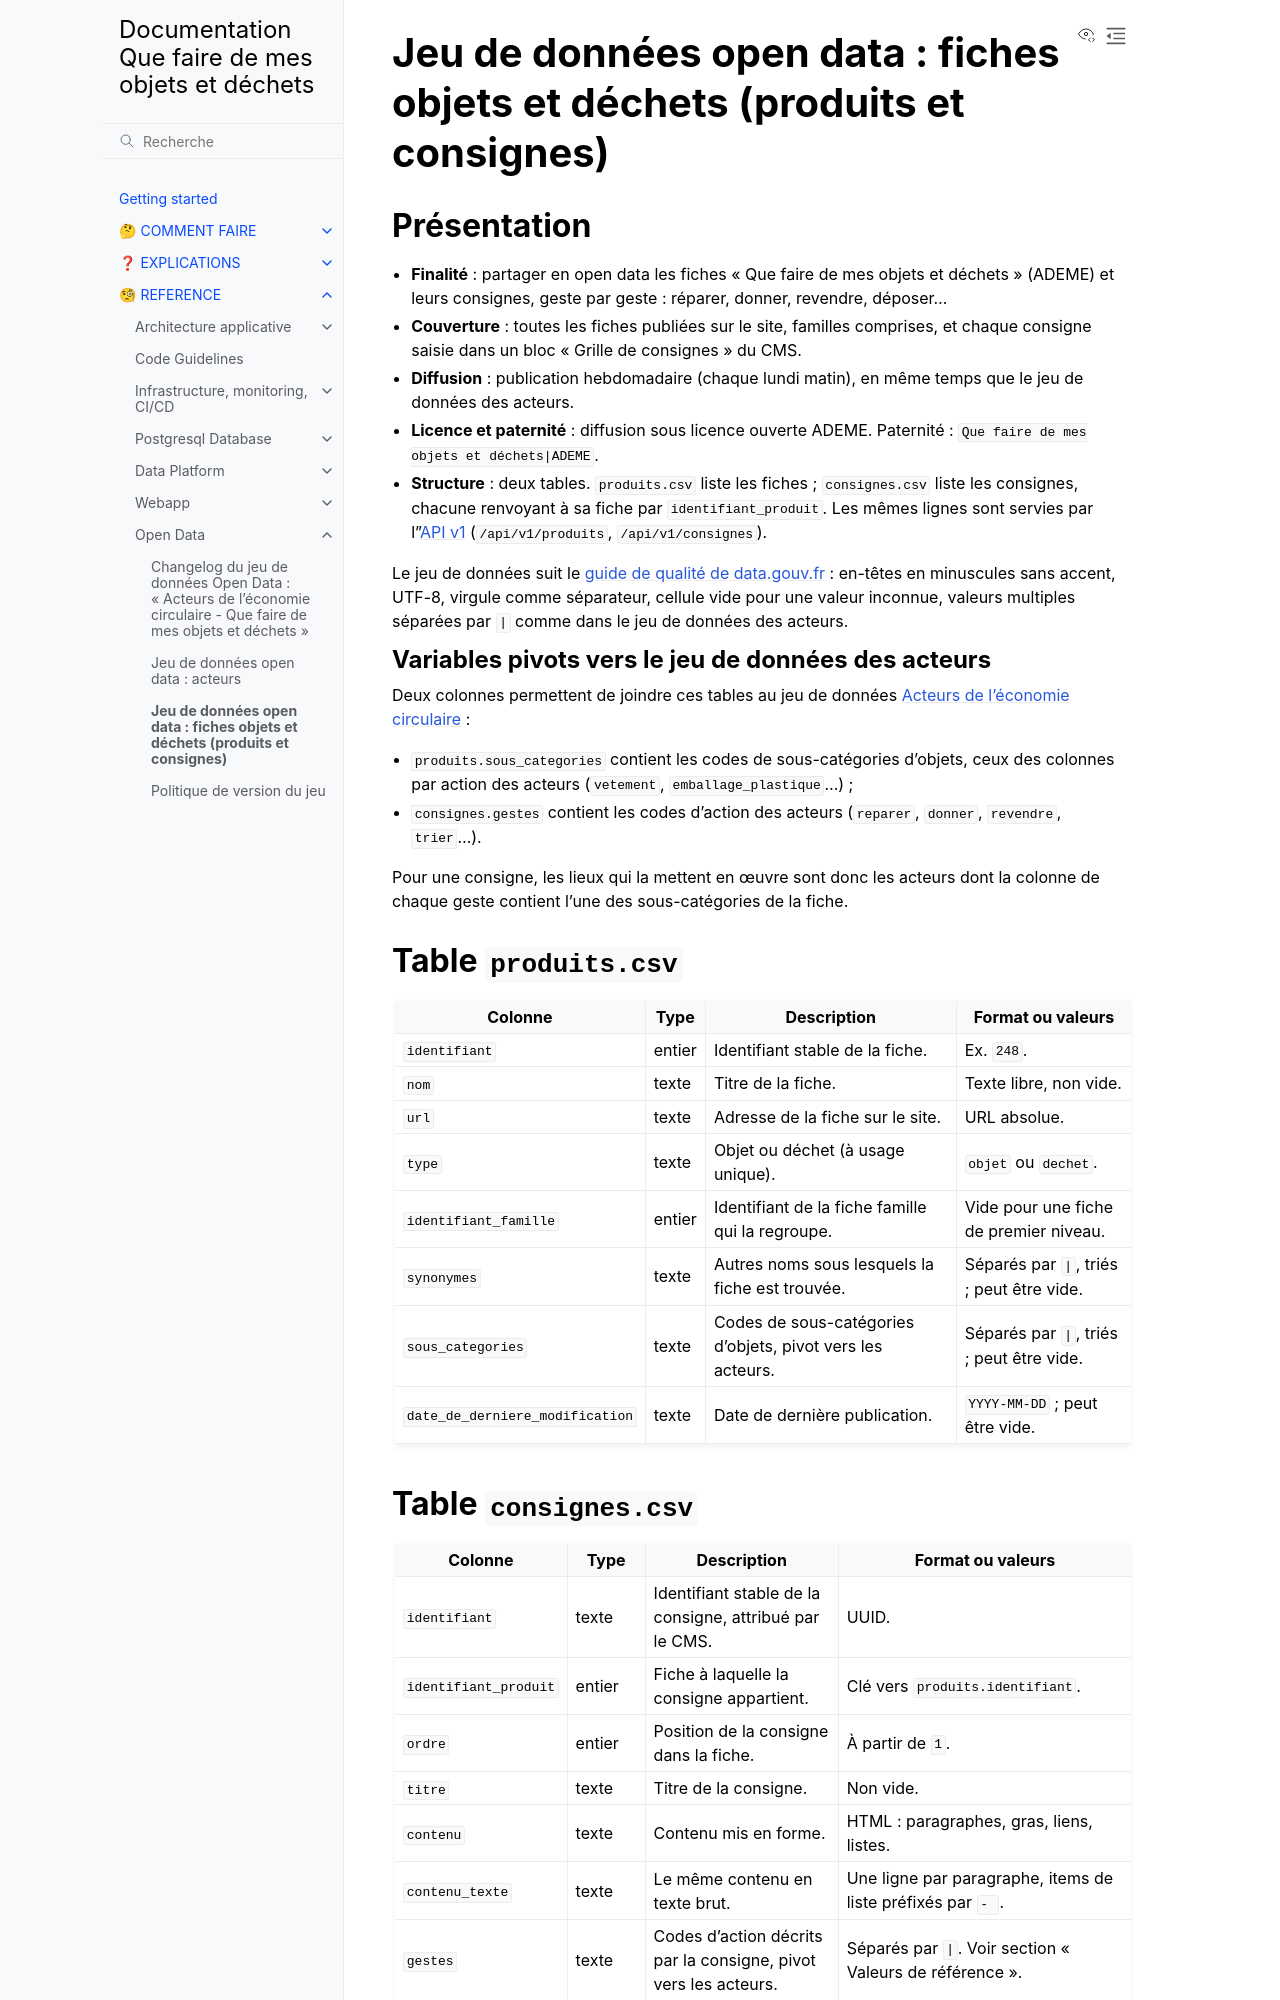

repository: incubateur-ademe/quefairedemesobjets · page: reference/opendata/exposure-opendata-fiches.html · generator: sphinx

# Jeu de données open data : fiches objets et déchets (produits et consignes)

## Présentation

- **Finalité** : partager en open data les fiches « Que faire de mes objets et déchets » (ADEME) et leurs consignes, geste par geste : réparer, donner, revendre, déposer…
- **Couverture** : toutes les fiches publiées sur le site, familles comprises, et chaque consigne saisie dans un bloc « Grille de consignes » du CMS.
- **Diffusion** : publication hebdomadaire (chaque lundi matin), en même temps que le jeu de données des acteurs.
- **Licence et paternité** : diffusion sous licence ouverte ADEME. Paternité : `Que faire de mes objets et déchets|ADEME`.
- **Structure** : deux tables. `produits.csv` liste les fiches ; `consignes.csv` liste les consignes, chacune renvoyant à sa fiche par `identifiant_produit`. Les mêmes lignes sont servies par l'[API v1](../apis/v1.md) (`/api/v1/produits`, `/api/v1/consignes`).

Le jeu de données suit le [guide de qualité de data.gouv.fr](https://guides.data.gouv.fr/guides/guide-qualite/preparer-un-jeu-de-donnees-de-qualite/structurer-un-jeu-de-donnees) : en-têtes en minuscules sans accent, UTF-8, virgule comme séparateur, cellule vide pour une valeur inconnue, valeurs multiples séparées par `|` comme dans le jeu de données des acteurs.

### Variables pivots vers le jeu de données des acteurs

Deux colonnes permettent de joindre ces tables au jeu de données [Acteurs de l'économie circulaire](https://data.ademe.fr/datasets/longue-vie-aux-objets-acteurs-de-leconomie-circulaire) :

- `produits.sous_categories` contient les codes de sous-catégories d'objets, ceux des colonnes par action des acteurs (`vetement`, `emballage_plastique`…) ;
- `consignes.gestes` contient les codes d'action des acteurs (`reparer`, `donner`, `revendre`, `trier`…).

Pour une consigne, les lieux qui la mettent en œuvre sont donc les acteurs dont la colonne de chaque geste contient l'une des sous-catégories de la fiche.

## Table `produits.csv`

| Colonne                         | Type   | Description                                                | Format ou valeurs                         |
| ------------------------------- | ------ | ---------------------------------------------------------- | ----------------------------------------- |
| `identifiant`                   | entier | Identifiant stable de la fiche.                            | Ex. `248`.                                |
| `nom`                           | texte  | Titre de la fiche.                                         | Texte libre, non vide.                    |
| `url`                           | texte  | Adresse de la fiche sur le site.                           | URL absolue.                              |
| `type`                          | texte  | Objet ou déchet (à usage unique).                          | `objet` ou `dechet`.                      |
| `identifiant_famille`           | entier | Identifiant de la fiche famille qui la regroupe.           | Vide pour une fiche de premier niveau.    |
| `synonymes`                     | texte  | Autres noms sous lesquels la fiche est trouvée.            | Séparés par `\|`, triés ; peut être vide. |
| `sous_categories`               | texte  | Codes de sous-catégories d'objets, pivot vers les acteurs. | Séparés par `\|`, triés ; peut être vide. |
| `date_de_derniere_modification` | texte  | Date de dernière publication.                              | `YYYY-MM-DD` ; peut être vide.            |
